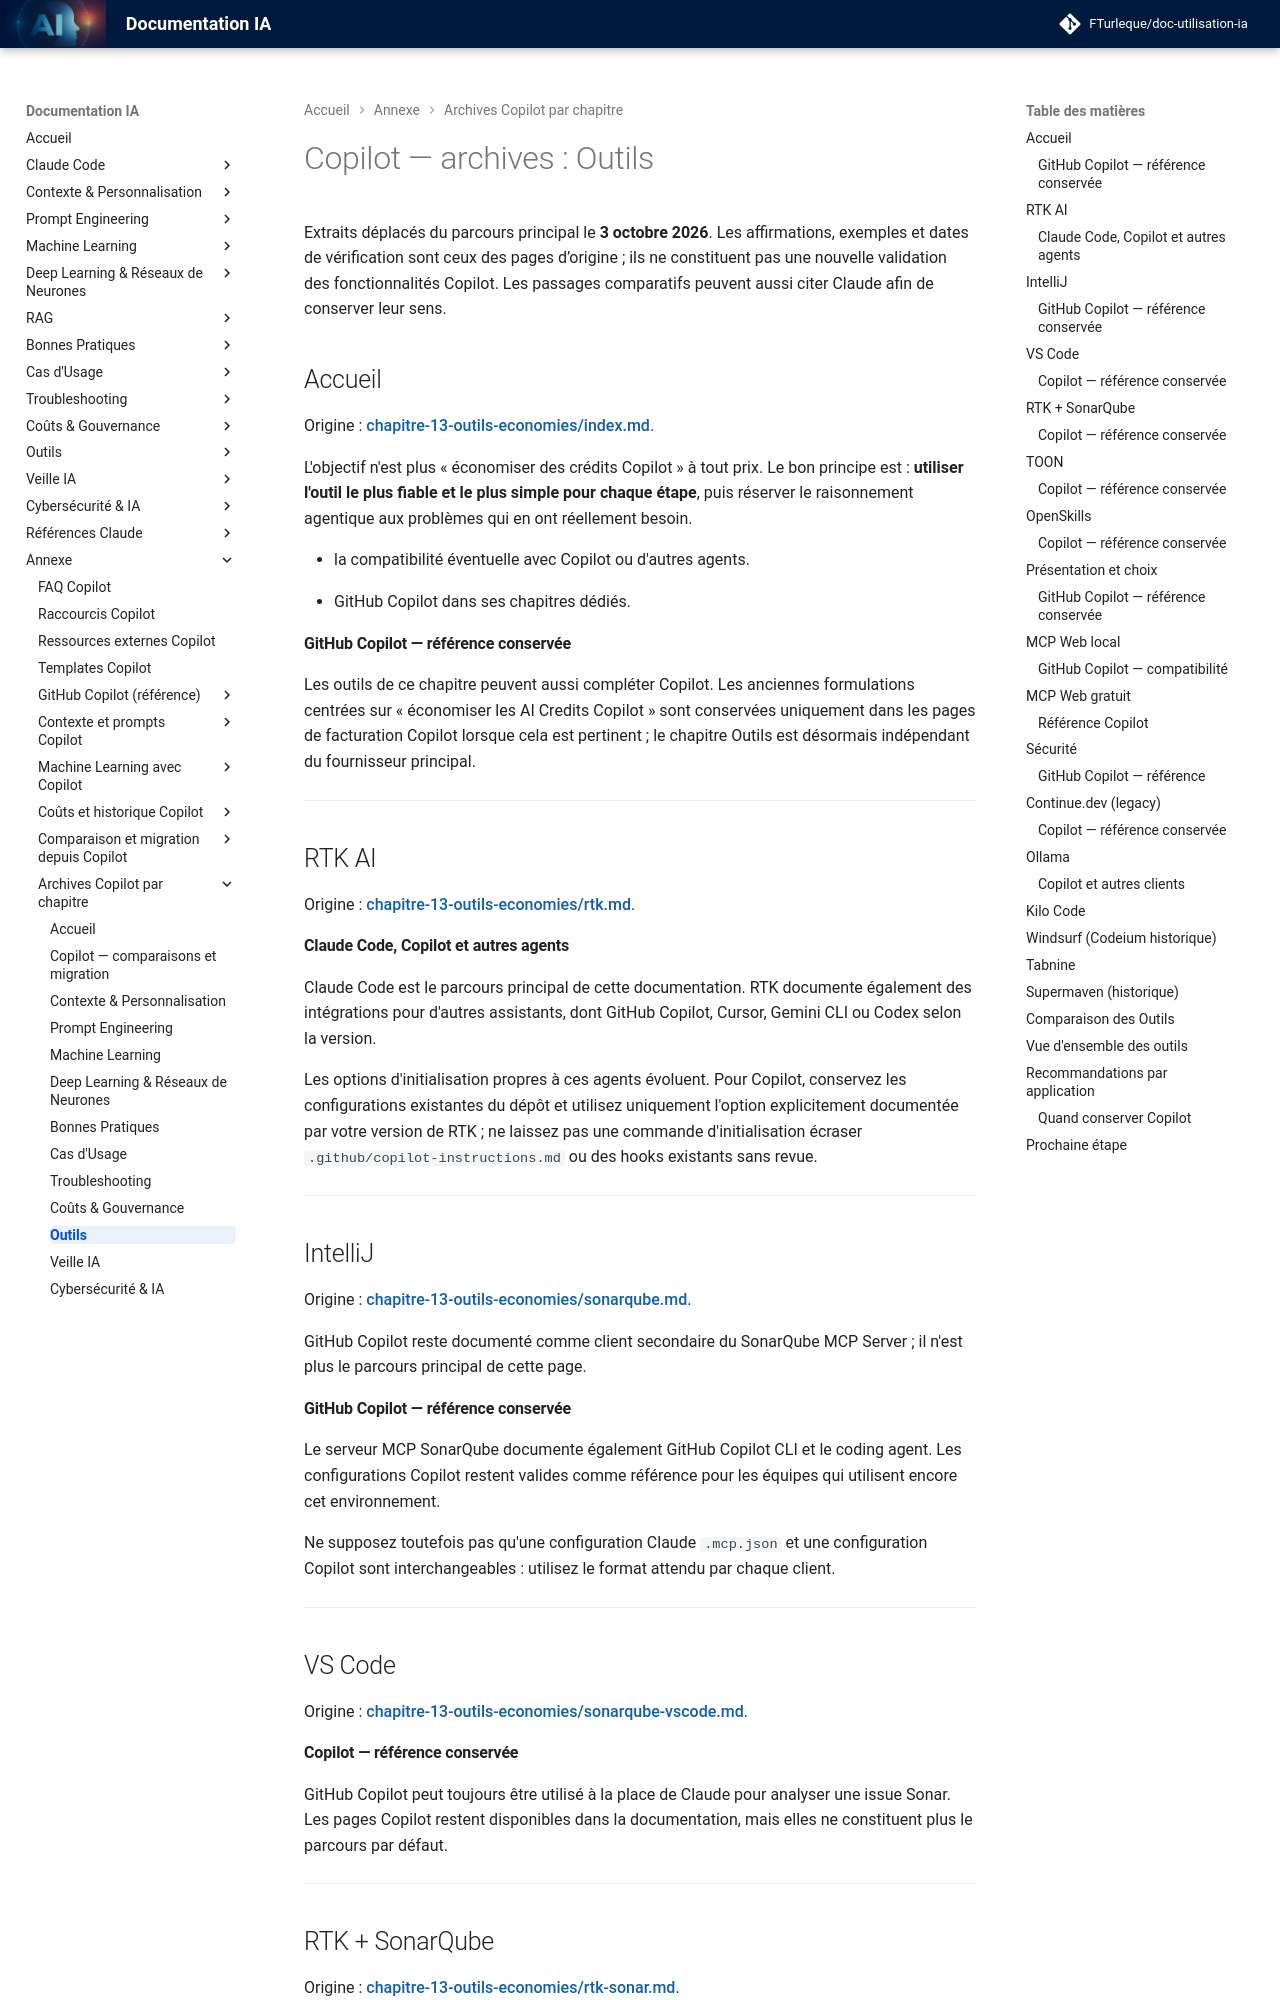

repository: FTurleque/doc-utilisation-ia · page: appendices/copilot/chapitre-13-outils-economies/index.html · generator: mkdocs

# Copilot — archives : Outils

Extraits déplacés du parcours principal le **3 octobre 2026**. Les affirmations, exemples et dates de vérification sont ceux des pages d’origine ; ils ne constituent pas une nouvelle validation des fonctionnalités Copilot. Les passages comparatifs peuvent aussi citer Claude afin de conserver leur sens.


## Accueil { #page-chapitre-13-outils-economies-index }

Origine : [chapitre-13-outils-economies/index.md](../../chapitre-13-outils-economies/index.md).

<!-- Extrait original : chapitre-13-outils-economies/index.md:7 ; paragraphe -->

L'objectif n'est plus « économiser des crédits Copilot » à tout prix. Le bon principe est : **utiliser l'outil le plus fiable et le plus simple pour chaque étape**, puis réserver le raisonnement agentique aux problèmes qui en ont réellement besoin.

<!-- Extrait original : chapitre-13-outils-economies/index.md:140 ; exemple ou liste -->

- la compatibilité éventuelle avec Copilot ou d'autres agents.

<!-- Extrait original : chapitre-13-outils-economies/index.md:237 ; exemple ou liste -->

- GitHub Copilot dans ses chapitres dédiés.

<!-- Extrait original : chapitre-13-outils-economies/index.md:295 ; section dédiée -->

#### GitHub Copilot — référence conservée

Les outils de ce chapitre peuvent aussi compléter Copilot. Les anciennes formulations centrées sur « économiser les AI Credits Copilot » sont conservées uniquement dans les pages de facturation Copilot lorsque cela est pertinent ; le chapitre Outils est désormais indépendant du fournisseur principal.

---


## RTK AI { #page-chapitre-13-outils-economies-rtk }

Origine : [chapitre-13-outils-economies/rtk.md](../../chapitre-13-outils-economies/rtk.md).

<!-- Extrait original : chapitre-13-outils-economies/rtk.md:127 ; section dédiée -->

#### Claude Code, Copilot et autres agents

Claude Code est le parcours principal de cette documentation. RTK documente également des intégrations pour d'autres assistants, dont GitHub Copilot, Cursor, Gemini CLI ou Codex selon la version.

Les options d'initialisation propres à ces agents évoluent. Pour Copilot, conservez les configurations existantes du dépôt et utilisez uniquement l'option explicitement documentée par votre version de RTK ; ne laissez pas une commande d'initialisation écraser `.github/copilot-instructions.md` ou des hooks existants sans revue.

---


## IntelliJ { #page-chapitre-13-outils-economies-sonarqube }

Origine : [chapitre-13-outils-economies/sonarqube.md](../../chapitre-13-outils-economies/sonarqube.md).

<!-- Extrait original : chapitre-13-outils-economies/sonarqube.md:7 ; paragraphe -->

GitHub Copilot reste documenté comme client secondaire du SonarQube MCP Server ; il n'est plus le parcours principal de cette page.

<!-- Extrait original : chapitre-13-outils-economies/sonarqube.md:160 ; section dédiée -->

#### GitHub Copilot — référence conservée

Le serveur MCP SonarQube documente également GitHub Copilot CLI et le coding agent. Les configurations Copilot restent valides comme référence pour les équipes qui utilisent encore cet environnement.

Ne supposez toutefois pas qu'une configuration Claude `.mcp.json` et une configuration Copilot sont interchangeables : utilisez le format attendu par chaque client.

---


## VS Code { #page-chapitre-13-outils-economies-sonarqube-vscode }

Origine : [chapitre-13-outils-economies/sonarqube-vscode.md](../../chapitre-13-outils-economies/sonarqube-vscode.md).

<!-- Extrait original : chapitre-13-outils-economies/sonarqube-vscode.md:96 ; section dédiée -->

#### Copilot — référence conservée

GitHub Copilot peut toujours être utilisé à la place de Claude pour analyser une issue Sonar. Les pages Copilot restent disponibles dans la documentation, mais elles ne constituent plus le parcours par défaut.

---
